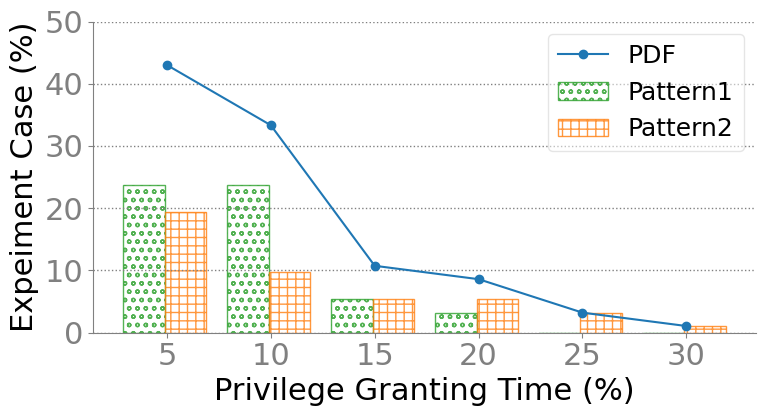

Recreate this plot in Python.
from matplotlib import pyplot as plt

# %% Style
SECONDARY_COLOR = "#808080"
FONT_SIZE_SM = 18
FONT_SIZE_MD = 20
FONT_SIZE_LG = 22
COLORS = [
    "tab:blue",
    "tab:orange",
    "tab:green",
    "tab:red",
    "tab:purple",
    "tab:brown",
    "tab:pink",
    "tab:gray",
    "tab:olive",
    "tab:cyan",
]
plt.rcParams.update(
    {
        "figure.figsize": (8, 4.5),
        "font.size": FONT_SIZE_SM,
        "axes.titlesize": FONT_SIZE_LG,
        "axes.labelsize": FONT_SIZE_LG,
        "font.family": "Calibri",
        "legend.framealpha": 0.5,
        "legend.fontsize": FONT_SIZE_SM,
        "axes.spines.right": False,
        "axes.spines.top": False,
        "axes.edgecolor": SECONDARY_COLOR,
        "xtick.color": SECONDARY_COLOR,
        "ytick.color": SECONDARY_COLOR,
        "xtick.labelsize": FONT_SIZE_LG,
        "ytick.labelsize": FONT_SIZE_LG,
        "grid.color": SECONDARY_COLOR,
        "grid.linestyle": ":",
        "grid.linewidth": 1,
        # enable grid
        "axes.grid": True,
        # disable x axis grid
        "axes.grid.axis": "y",
    }
)

# %% Data
# updated
total_case = 93
# 93 data
b1 = [i / total_case for i in [22.0, 22.0, 5.0, 3.0, 0, 0]]
b2 = [i / total_case for i in [18.0, 9.0, 5.0, 5.0, 3.0, 1]]
# 63 data
# b1 = [i/total_case for i in [19, 12, 2, 1, 0, 0]]
# b2 = [i/total_case for i in [13, 6, 4, 4, 1, 1]]
b = [i + j for i, j in zip(b1, b2)]
a = [0.05, 0.1, 0.15, 0.2, 0.25, 0.3]


b1 = [i * 100 for i in b1]
b2 = [i * 100 for i in b2]
a = [i * 100 for i in a]

# %% Plot
fig = plt.figure()

plt.bar(
    [i - 1.1 for i in a],
    b1,
    width=2,
    hatch="oo",
    color="none",
    edgecolor="tab:green",
    align="center",
    alpha=0.8,
    label="Pattern1",
)
plt.bar(
    [i + 0.9 for i in a],
    b2,
    width=2,
    hatch="++",
    color="none",
    edgecolor="tab:orange",
    align="center",
    alpha=0.8,
    label="Pattern2",
)

b = [i * 100 for i in b]
print()
print(a)
print(b)
plt.plot(a, b, color="tab:blue", label="PDF", marker="o")

plt.xlabel("Privilege Granting Time (%)")
plt.ylabel("Expeiment Case (%)")
plt.xticks(a, ["5", "10", "15", "20", "25", "30"])
plt.yticks([0, 10, 20, 30, 40, 50])

# ylabel: case percentage (%)
# xlabel: privilege procedural time (%)

plt.legend()
plt.tight_layout()
plt.show()
